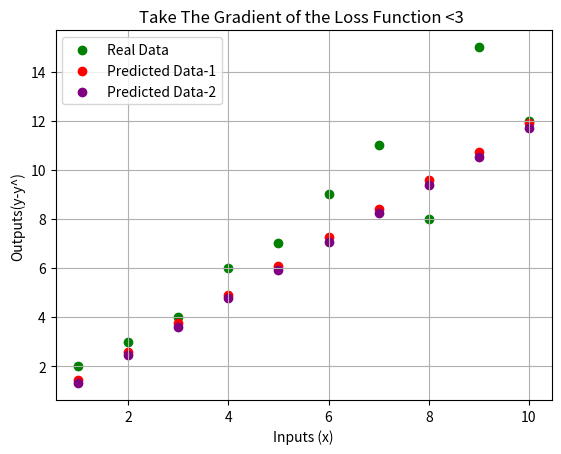

Generate this figure with matplotlib:
# -*- coding: utf-8 -*-
"""
Created on Tue Mar 31 17:17:46 2020

[redacted]
"""
import numpy as np

#def Gradient_Descent():

#OUR DATA VALUES
x_series=np.array([1,2,3,4,5,6,7,8,9,10],dtype=float).reshape(-1,1).T
y_series=np.array([2,3,4,6,7,9,11,8,15,12],dtype=float).reshape(-1,1).T
b_0,b_1 = 0 , 0
lr = 0.0001
epoch = 10000
n = float(x_series.size)

#Loss function  SSE sum of square error
def SSE(x,y,b0,b1):
    sse=0
    i=0
    while i < x.size:
        sse = (1/x.size)*(y[0][i]-(b0+b1*x[0][i]))**2 + sse
        i+=1
    return sse
#Gradient Descent algorithm implimentation - 1
for i in range(epoch):
    y_predict= b_0 + b_1 * x_series
    d_b1 = (-2/n) * (y_series-y_predict)* x_series
    d_b0 = (-2/n) * (y_series-y_predict)
    b_0 = b_0 - (lr*d_b0)
    b_1 = b_1 - (lr*d_b1)
#avarage of our b0 and b1 values with came from gradient descent algorithm
b_0_mean = b_0.mean()
b_1_mean = b_1.mean() 
#our sse value
print(SSE(x_series,y_series,0.66,1.27))
#Gradient Descent algorithm implimentation - 2
def GradientDescent(y,x,learning_rate,iteration):
    i=0
    b0=0
    b1=0
    newb0,newb1=0,0
    grad_b0,grad_b1=0,0
    loss=0
    while loss <1.8: 
        while i < x.size:
            grad_b0 += (-2) * (y[0][i]-(b0 + b1*x[0][i]))**2
            grad_b1 += (-2) * (x[0][i]) * (y[0][i] - (b0+b1*x[0][i]))**2
            i+=1
        newb0 = newb0 - ( grad_b0 * learning_rate )
        newb1 = newb1 - ( grad_b1 * learning_rate )
        loss = SSE(x,y,newb0,newb1)
    return newb0,newb1        
#b0 and b1 values with this implimentations
b,m = GradientDescent(y_series,x_series,0.0001,1000)

# we can clearly say that first implimentation is better result when we blot the graph

i=0 #counter
# we create numpy matrix for y_head predictions
y_head = np.zeros(x_series.size,dtype=float).reshape(-1,1).T
y_head2 = np.zeros(x_series.size,dtype=float).reshape(-1,1).T

while i <x_series.size:
    y_head[0][i] = b_0_mean + b_1_mean * x_series[0][i]
    y_head2[0][i] = b + m  * x_series[0][i]
    i+=1

import matplotlib.pyplot as plt
#

plt.scatter(x_series,y_series,color="green",label="Real Data")
plt.scatter(x_series,y_head,color="red",label="Predicted Data-1")
plt.scatter(x_series,y_head2,color="purple",label="Predicted Data-2")
plt.grid()
plt.xlabel("Inputs (x)")
plt.ylabel("Outputs(y-y^)")
plt.legend()
plt.title("Take The Gradient of the Loss Function <3 ")
plt.show()


